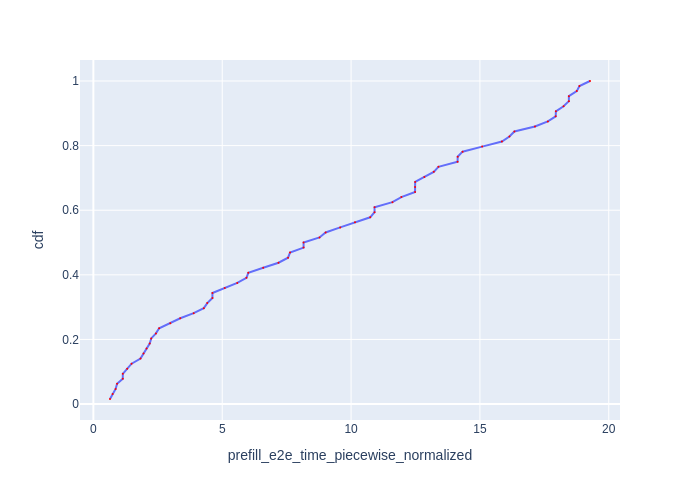

Data behind this chart, as committed beside it:
Request Id, prefill_e2e_time_piecewise_normalized, cdf
0_0, 0.6452, 0.01562
0_1, 0.7462, 0.03125
0_2, 0.8628, 0.04688
0_3, 0.9189, 0.0625
0_5, 1.141, 0.07812
0_4, 1.142, 0.09375
0_6, 1.312, 0.1094
0_7, 1.483, 0.125
0_8, 1.829, 0.1406
0_9, 1.946, 0.1562
0_10, 2.065, 0.1719
0_11, 2.186, 0.1875
0_12, 2.245, 0.2031
0_13, 2.428, 0.2188
0_14, 2.552, 0.2344
0_15, 2.986, 0.25
0_16, 3.371, 0.2656
0_17, 3.892, 0.2812
0_18, 4.285, 0.2969
0_19, 4.42, 0.3125
0_21, 4.62, 0.3281
0_20, 4.62, 0.3438
0_22, 5.099, 0.3594
0_23, 5.584, 0.375
0_24, 5.941, 0.3906
0_25, 6.012, 0.4062
0_26, 6.591, 0.4219
0_27, 7.184, 0.4375
0_28, 7.554, 0.4531
0_29, 7.631, 0.4688
0_31, 8.157, 0.4844
0_30, 8.157, 0.5
0_32, 8.776, 0.5156
0_33, 9.012, 0.5312
0_34, 9.578, 0.5469
0_35, 10.15, 0.5625
0_36, 10.74, 0.5781
0_38, 10.91, 0.5938
0_37, 10.91, 0.6094
0_39, 11.6, 0.625
0_40, 11.95, 0.6406
0_43, 12.48, 0.6562
0_41, 12.48, 0.6719
0_42, 12.49, 0.6875
0_44, 12.85, 0.7031
0_45, 13.21, 0.7188
0_46, 13.39, 0.7344
0_48, 14.13, 0.75
0_47, 14.14, 0.7656
0_49, 14.33, 0.7812
0_50, 15.09, 0.7969
0_51, 15.85, 0.8125
0_52, 16.15, 0.8281
0_53, 16.34, 0.8438
0_54, 17.14, 0.8594
0_55, 17.64, 0.875
0_57, 17.94, 0.8906
0_56, 17.95, 0.9062
0_58, 18.25, 0.9219
0_60, 18.45, 0.9375
... 4 more rows
